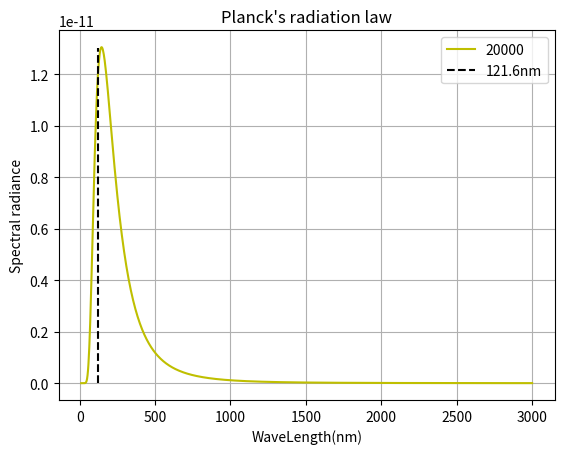

Generate this figure with matplotlib:
import numpy as np
import matplotlib.pyplot as plt


k=1.38e-23 # J K-1
h=6.626e-34 #J s
c=3e8*1e9       #um/s

T=[20000]
x = np.linspace(10,3000,1000)    #um

for ti in T:
    dis=1/(np.exp(h*c/(x*k*ti))-1)
    B = (2*h*c**2/x**5)*dis
    plt.plot(x,B,'y-',label=str(ti))
plt.plot([121.6,121.6],[0,1.3e-11],'k--',label=str('121.6nm'))

plt.legend()
plt.grid()
plt.title("Planck's radiation law")
plt.xlabel('WaveLength(nm)')
plt.ylabel('Spectral radiance')
plt.ticklabel_format(axis='y',style='sci',scilimits=(0,1))
plt.show()